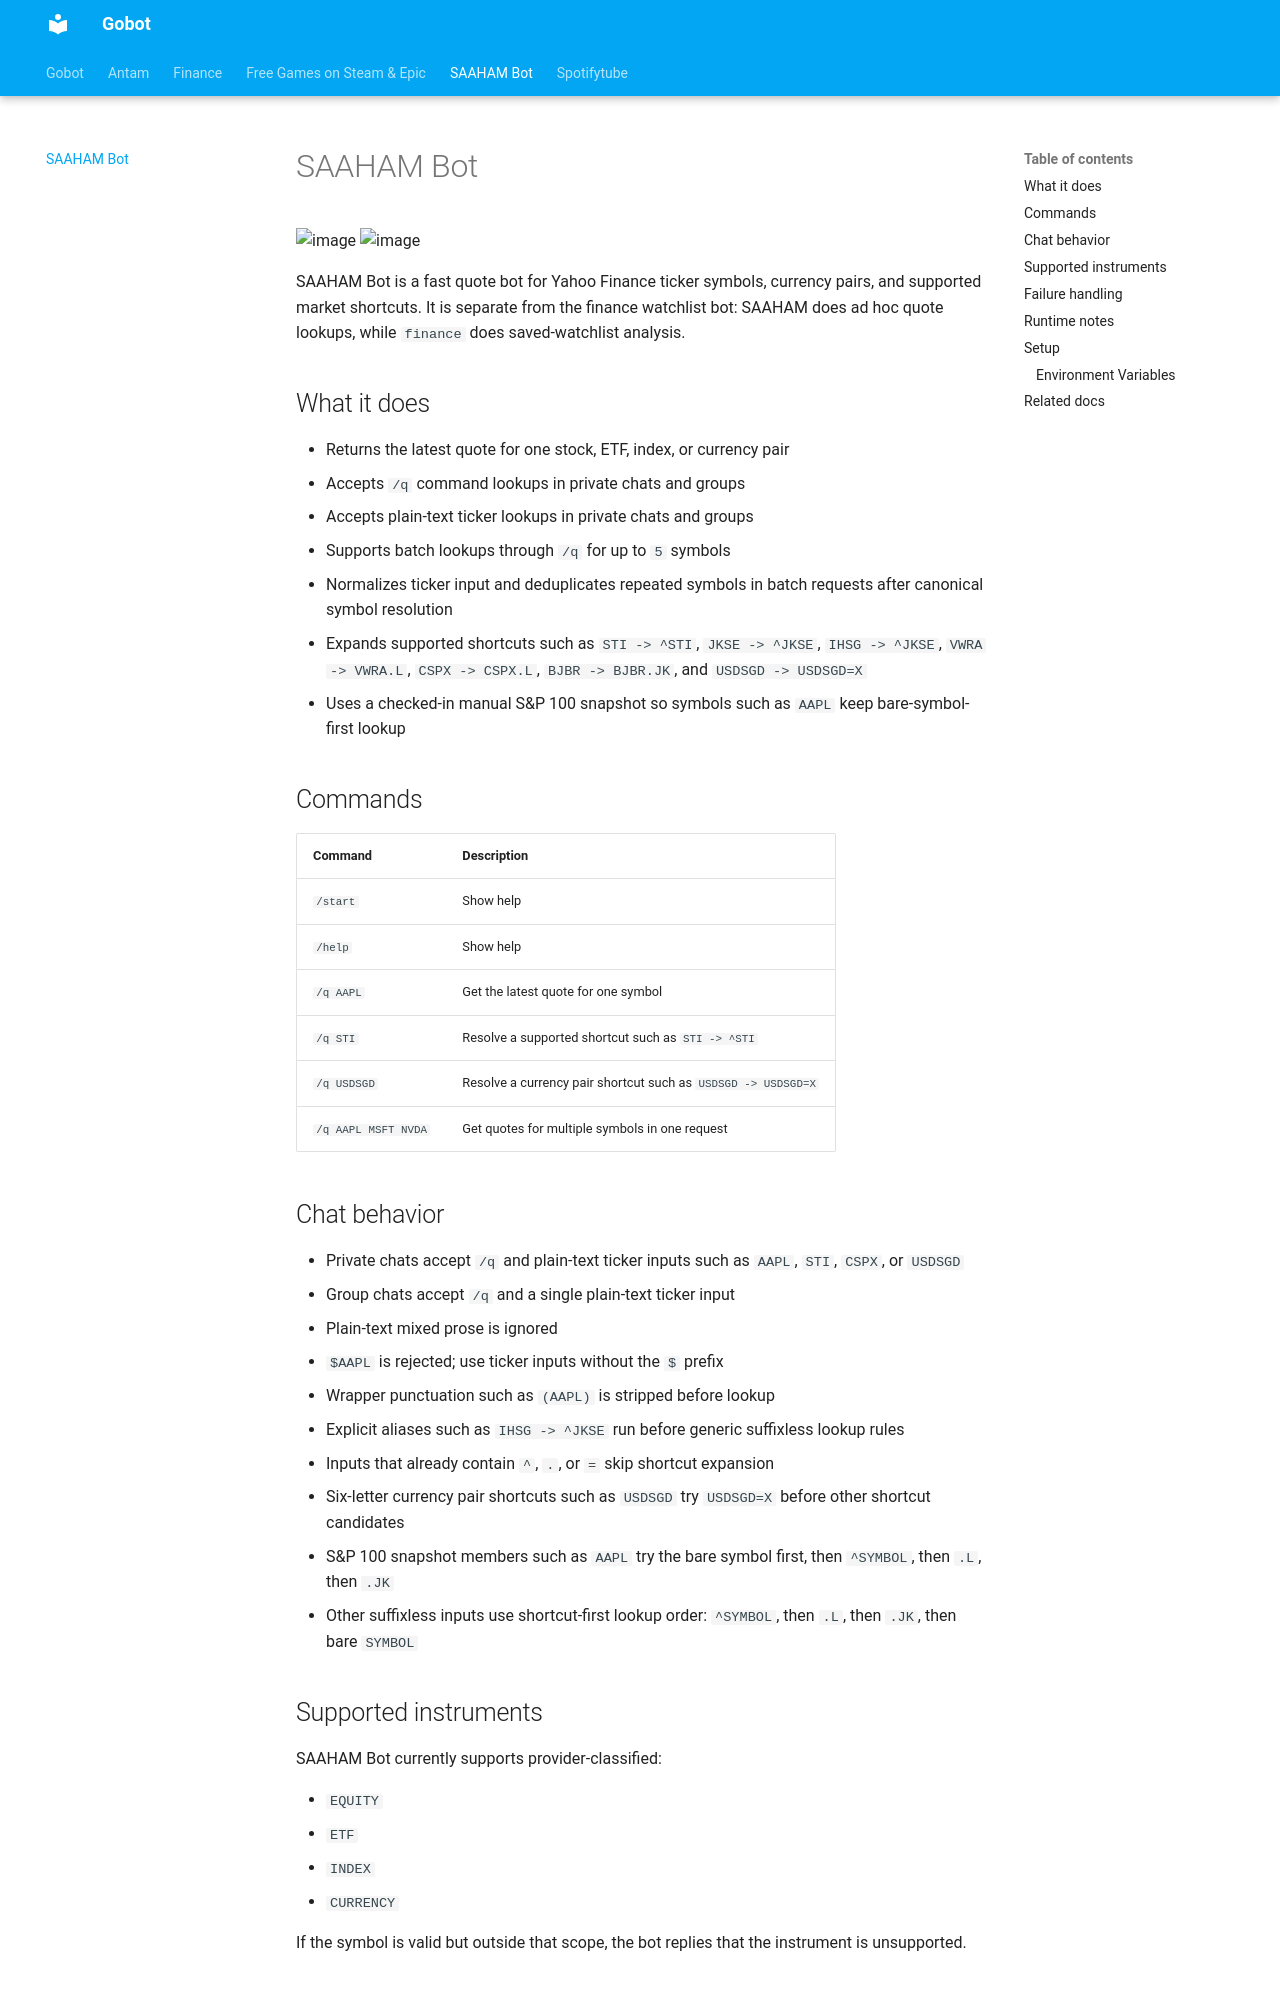

repository: 100nandoo/gobot · page: saaham/index.html · generator: mkdocs

# SAAHAM Bot
![image](https://img.shields.io/badge/Telegram-2CA5E0?style=for-the-badge&logo=telegram&logoColor=white)
![image](https://img.shields.io/badge/Go-00ADD8?style=for-the-badge&logo=go&logoColor=white)

SAAHAM Bot is a fast quote bot for Yahoo Finance ticker symbols, currency pairs, and supported market shortcuts.
It is separate from the finance watchlist bot: SAAHAM does ad hoc quote lookups, while `finance` does saved-watchlist analysis.

## What it does

- Returns the latest quote for one stock, ETF, index, or currency pair
- Accepts `/q` command lookups in private chats and groups
- Accepts plain-text ticker lookups in private chats and groups
- Supports batch lookups through `/q` for up to `5` symbols
- Normalizes ticker input and deduplicates repeated symbols in batch requests after canonical symbol resolution
- Expands supported shortcuts such as `STI -> ^STI`, `JKSE -> ^JKSE`, `IHSG -> ^JKSE`, `VWRA -> VWRA.L`, `CSPX -> CSPX.L`, `BJBR -> BJBR.JK`, and `USDSGD -> USDSGD=X`
- Uses a checked-in manual S&P 100 snapshot so symbols such as `AAPL` keep bare-symbol-first lookup

## Commands

| Command | Description |
|---|---|
| `/start` | Show help |
| `/help` | Show help |
| `/q AAPL` | Get the latest quote for one symbol |
| `/q STI` | Resolve a supported shortcut such as `STI -> ^STI` |
| `/q USDSGD` | Resolve a currency pair shortcut such as `USDSGD -> USDSGD=X` |
| `/q AAPL MSFT NVDA` | Get quotes for multiple symbols in one request |

## Chat behavior

- Private chats accept `/q` and plain-text ticker inputs such as `AAPL`, `STI`, `CSPX`, or `USDSGD`
- Group chats accept `/q` and a single plain-text ticker input
- Plain-text mixed prose is ignored
- `$AAPL` is rejected; use ticker inputs without the `$` prefix
- Wrapper punctuation such as `(AAPL)` is stripped before lookup
- Explicit aliases such as `IHSG -> ^JKSE` run before generic suffixless lookup rules
- Inputs that already contain `^`, `.`, or `=` skip shortcut expansion
- Six-letter currency pair shortcuts such as `USDSGD` try `USDSGD=X` before other shortcut candidates
- S&P 100 snapshot members such as `AAPL` try the bare symbol first, then `^SYMBOL`, then `.L`, then `.JK`
- Other suffixless inputs use shortcut-first lookup order: `^SYMBOL`, then `.L`, then `.JK`, then bare `SYMBOL`
